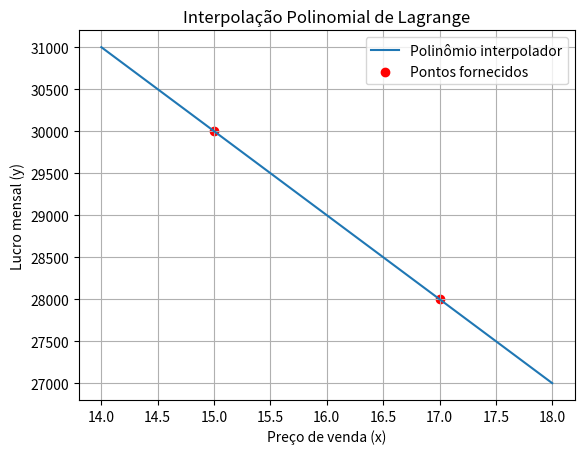

This chart was generated by the following Python code:
import numpy as np
from scipy.interpolate import lagrange
import matplotlib.pyplot as plt

# Uma empresa produz carregadores para um determinado modelo de telefone celular e precisa obter a função que relaciona o lucro mensal com o preço de venda dos carregadores. Os custos fixos mensais da empresa correspondem a R$ 50 000,00. Para um preço de venda R$15,00 por unidade, o lucro mensal corresponde a R$ 30 000,00. Quando cada carregador é vendido por R$17,00, o lucro mensal é de R$28 000,00. Obtenha o polinômio interpolar que relaciona o luvro y com o preço de venda x.

# Dados fornecidos
precos = np.array([15, 17])
lucros = np.array([30000, 28000])

# Interpolação pelo método de Lagrange
polinomio = lagrange(precos, lucros)

# Exibir o polinômio
print("Polinômio interpolador de Lagrange:")
print(polinomio)

# Avaliar o polinômio em um conjunto de pontos para plotar
x_vals = np.linspace(14, 18, 400)
y_vals = polinomio(x_vals)

# Plotar o polinômio
plt.plot(x_vals, y_vals, label="Polinômio interpolador")
plt.scatter(precos, lucros, color='red', label="Pontos fornecidos")
plt.xlabel("Preço de venda (x)")
plt.ylabel("Lucro mensal (y)")
plt.title("Interpolação Polinomial de Lagrange")
plt.legend()
plt.grid(True)
plt.show()

# Função para encontrar o valor do lucro para um preço específico
def lucro_para_preco(preco):
    return polinomio(preco)

# Testar a função com um preço específico
preco_teste = 16
lucro_estiamdo = lucro_para_preco(preco_teste)
print(f"Para o preço de venda {preco_teste}, o lucro estimado é: {lucro_estiamdo}")
